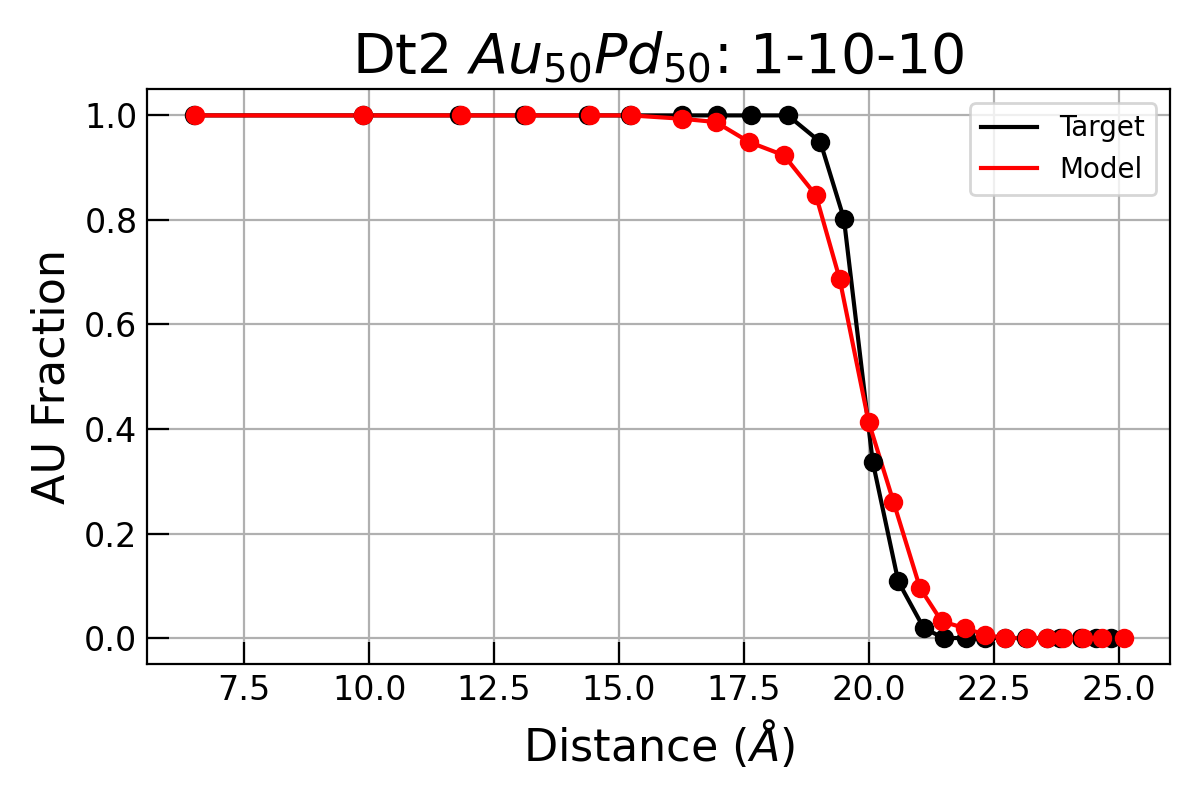

Source data for this figure (header and first rows):
, RMC_Bins, RMC_AU_counts, RMC_PD_counts, MMC_Bins, MMC_AU_counts, MMC_PD_counts
0, 6.507, 1.0, 0.0, 6.49, 1.0, 0.0
1, 9.884, 1.0, 0.0, 9.878, 1.0, 0.0
2, 11.83, 1.0, 0.0, 11.79, 1.0, 0.0
3, 13.14, 1.0, 0.0, 13.09, 1.0, 0.0
4, 14.41, 1.0, 0.0, 14.38, 1.0, 0.0
5, 15.23, 1.0, 0.0, 15.21, 1.0, 0.0
6, 16.26, 0.9936, 0.006369, 16.25, 1.0, 0.0
7, 16.93, 0.9873, 0.01274, 16.96, 1.0, 0.0
8, 17.6, 0.949, 0.05096, 17.64, 1.0, 0.0
9, 18.3, 0.9236, 0.07643, 18.38, 1.0, 0.0
10, 18.94, 0.8471, 0.1529, 19.03, 0.949, 0.05096
11, 19.41, 0.6879, 0.3121, 19.5, 0.8025, 0.1975
12, 19.99, 0.414, 0.586, 20.07, 0.3376, 0.6624
13, 20.49, 0.2611, 0.7389, 20.58, 0.1083, 0.8917
14, 21.02, 0.09554, 0.9045, 21.09, 0.01911, 0.9809
15, 21.45, 0.03185, 0.9682, 21.49, 0.0, 1.0
16, 21.91, 0.01911, 0.9809, 21.94, 0.0, 1.0
17, 22.32, 0.006369, 0.9936, 22.31, 0.0, 1.0
18, 22.71, 0.0, 1.0, 22.71, 0.0, 1.0
19, 23.16, 0.0, 1.0, 23.15, 0.0, 1.0
20, 23.56, 0.0, 1.0, 23.55, 0.0, 1.0
21, 23.87, 0.0, 1.0, 23.82, 0.0, 1.0
22, 24.29, 0.0, 1.0, 24.23, 0.0, 1.0
23, 24.66, 0.0, 1.0, 24.55, 0.0, 1.0
24, 25.09, 0.0, 1.0, 24.85, 0.0, 1.0
